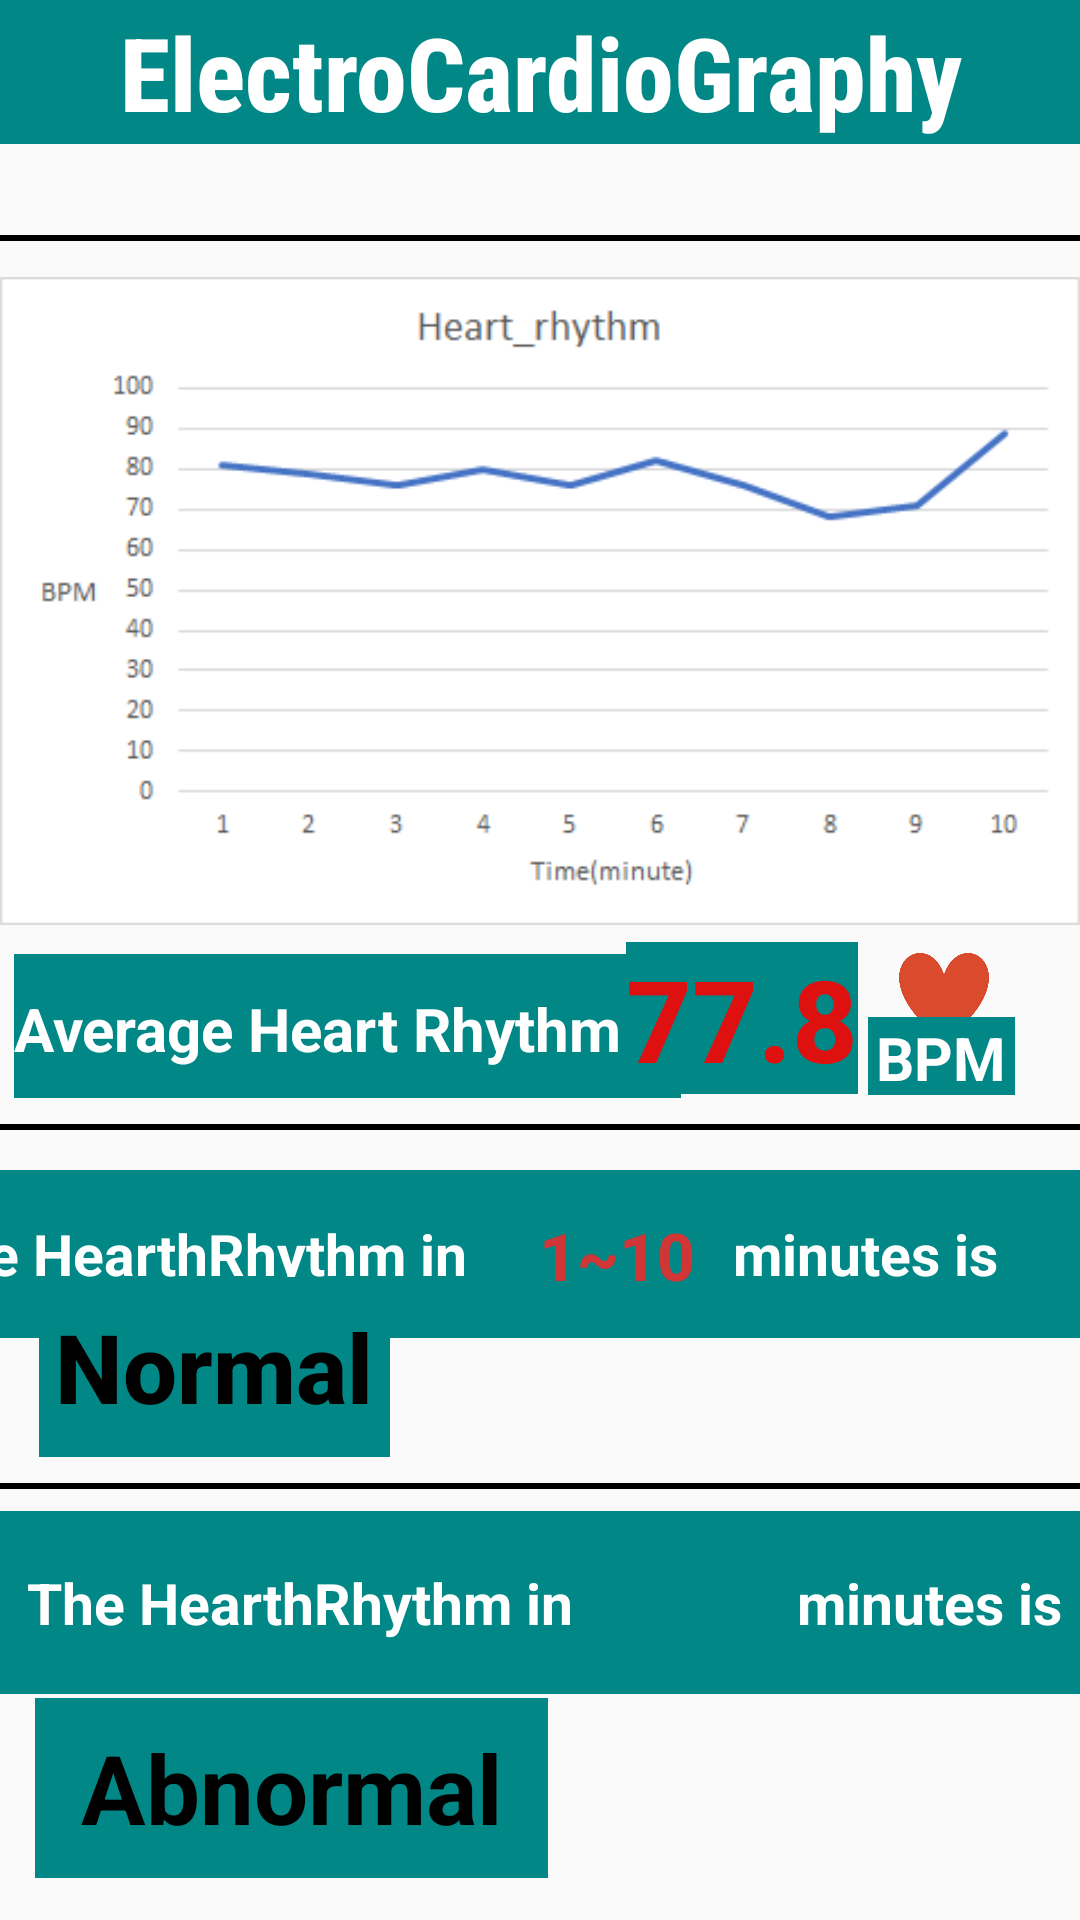

The Android layout XML behind this screen, and the referenced resources:
<!-- AndroidManifest.xml: application theme Theme -->
<!-- res/layout/activity_electro_cardio_graphy.xml -->
<?xml version="1.0" encoding="utf-8"?>
<androidx.constraintlayout.widget.ConstraintLayout xmlns:android="http://schemas.android.com/apk/res/android"
    xmlns:app="http://schemas.android.com/apk/res-auto"
    xmlns:tools="http://schemas.android.com/tools"
    android:layout_width="match_parent"
    android:layout_height="match_parent"
    tools:context=".BaseActivity.ElectroCardioGraphy">

    <ImageView
        android:id="@+id/imageView9"
        android:layout_width="30dp"
        android:layout_height="30dp"
        app:layout_constraintBottom_toBottomOf="parent"
        app:layout_constraintEnd_toEndOf="parent"
        app:layout_constraintHorizontal_bias="0.908"
        app:layout_constraintStart_toStartOf="parent"
        app:layout_constraintTop_toTopOf="parent"
        app:layout_constraintVertical_bias="0.52"
        app:srcCompat="@drawable/heart" />

    <TextView
        android:id="@+id/textView25"
        android:layout_width="0dp"
        android:layout_height="2dp"
        android:background="@color/black"
        app:layout_constraintBottom_toBottomOf="parent"
        app:layout_constraintEnd_toEndOf="parent"
        app:layout_constraintHorizontal_bias="1.0"
        app:layout_constraintStart_toStartOf="parent"
        app:layout_constraintTop_toTopOf="parent"
        app:layout_constraintVertical_bias="0.775"
        tools:ignore="MissingConstraints" />

    <TextView
        android:id="@+id/textView24"
        android:layout_width="171dp"
        android:layout_height="60dp"
        android:text="Abnormal"
        android:textColor="@color/black"
        android:textSize="32dp"
        app:layout_constraintBottom_toBottomOf="parent"
        app:layout_constraintEnd_toEndOf="parent"
        app:layout_constraintHorizontal_bias="0.062"
        app:layout_constraintStart_toStartOf="parent"
        app:layout_constraintTop_toTopOf="parent"
        app:layout_constraintVertical_bias="0.976" />

    <TextView
        android:id="@+id/textView21"
        android:layout_width="392dp"
        android:layout_height="61dp"
        android:text="The HearthRhythm in                minutes is "
        android:textSize="19dp"
        app:layout_constraintBottom_toBottomOf="parent"
        app:layout_constraintEnd_toEndOf="parent"
        app:layout_constraintHorizontal_bias="0.405"
        app:layout_constraintStart_toStartOf="parent"
        app:layout_constraintTop_toTopOf="parent"
        app:layout_constraintVertical_bias="0.87" />

    <TextView
        android:id="@+id/textView22"
        android:layout_width="410dp"
        android:layout_height="56dp"
        android:text="The HearthRhythm in                   minutes is "
        android:textSize="19dp"
        app:layout_constraintBottom_toBottomOf="parent"
        app:layout_constraintEnd_toEndOf="parent"
        app:layout_constraintHorizontal_bias="1.0"
        app:layout_constraintStart_toStartOf="parent"
        app:layout_constraintTop_toTopOf="parent"
        app:layout_constraintVertical_bias="0.668" />

    <TextView
        android:id="@+id/textView16"
        android:layout_width="0dp"
        android:layout_height="2dp"
        android:background="@color/black"
        app:layout_constraintBottom_toBottomOf="parent"
        app:layout_constraintEnd_toEndOf="parent"
        app:layout_constraintHorizontal_bias="0.0"
        app:layout_constraintStart_toStartOf="parent"
        app:layout_constraintTop_toTopOf="parent"
        app:layout_constraintVertical_bias="0.587"
        tools:ignore="MissingConstraints" />

    <TextView
        android:id="@+id/textView14"
        android:layout_width="0dp"
        android:layout_height="2dp"
        android:background="@color/black"
        app:layout_constraintBottom_toBottomOf="parent"
        app:layout_constraintEnd_toEndOf="parent"
        app:layout_constraintHorizontal_bias="0.0"
        app:layout_constraintStart_toStartOf="parent"
        app:layout_constraintTop_toTopOf="parent"
        app:layout_constraintVertical_bias="0.465"
        tools:ignore="MissingConstraints" />

    <TextView
        android:id="@+id/textView15"
        android:layout_width="0dp"
        android:layout_height="2dp"
        android:background="@color/black"
        app:layout_constraintBottom_toBottomOf="parent"
        app:layout_constraintEnd_toEndOf="parent"
        app:layout_constraintHorizontal_bias="0.0"
        app:layout_constraintStart_toStartOf="parent"
        app:layout_constraintTop_toTopOf="parent"
        app:layout_constraintVertical_bias="0.123"
        tools:ignore="MissingConstraints" />

    <TextView
        android:id="@+id/textView5"
        android:layout_width="0dp"
        android:layout_height="wrap_content"

        android:fontFamily="sans-serif-condensed-medium"
        android:text="ElectroCardioGraphy"
        android:textAlignment="center"

        android:textSize="34sp"
        app:layout_constraintBottom_toBottomOf="parent"
        app:layout_constraintEnd_toEndOf="parent"
        app:layout_constraintHorizontal_bias="0.0"
        app:layout_constraintStart_toStartOf="parent"
        app:layout_constraintTop_toTopOf="parent"
        app:layout_constraintVertical_bias="0.0" />

    <ImageView
        android:id="@+id/imageView8"
        android:layout_width="wrap_content"
        android:layout_height="wrap_content"
        app:layout_constraintBottom_toBottomOf="parent"
        app:layout_constraintEnd_toEndOf="parent"
        app:layout_constraintHorizontal_bias="0.0"
        app:layout_constraintStart_toStartOf="parent"
        app:layout_constraintTop_toTopOf="parent"
        app:layout_constraintVertical_bias="0.16"
        app:srcCompat="@drawable/ecg3" />

    <TextView
        android:id="@+id/textView6"
        android:layout_width="wrap_content"
        android:layout_height="wrap_content"
        android:text="Average Heart Rhythm："
        android:textSize="20dp"
        app:layout_constraintBottom_toBottomOf="parent"
        app:layout_constraintEnd_toEndOf="parent"
        app:layout_constraintHorizontal_bias="0.035"
        app:layout_constraintStart_toStartOf="parent"
        app:layout_constraintTop_toTopOf="parent"
        app:layout_constraintVertical_bias="0.537" />

    <TextView
        android:id="@+id/textView18"
        android:layout_width="wrap_content"
        android:layout_height="wrap_content"
        android:fontFamily="sans-serif-medium"
        android:text="77.8"
        android:textColor="#DF1010"
        android:textColorHint="#B71C1C"
        android:textSize="38dp"
        app:layout_constraintBottom_toBottomOf="parent"
        app:layout_constraintEnd_toEndOf="parent"
        app:layout_constraintHorizontal_bias="0.738"
        app:layout_constraintStart_toStartOf="parent"
        app:layout_constraintTop_toTopOf="parent"
        app:layout_constraintVertical_bias="0.533" />

    <TextView
        android:id="@+id/textView19"
        android:layout_width="49dp"
        android:layout_height="26dp"
        android:text="BPM"
        android:textSize="20dp"
        app:layout_constraintBottom_toBottomOf="parent"
        app:layout_constraintEnd_toEndOf="parent"
        app:layout_constraintHorizontal_bias="0.93"
        app:layout_constraintStart_toStartOf="parent"
        app:layout_constraintTop_toTopOf="parent"
        app:layout_constraintVertical_bias="0.552" />

    <TextView
        android:id="@+id/textView20"
        android:layout_width="117dp"
        android:layout_height="60dp"
        android:fontFamily="sans-serif-medium"
        android:text="Normal"
        android:textColor="@color/black"
        android:textSize="32dp"
        app:layout_constraintBottom_toBottomOf="parent"
        app:layout_constraintEnd_toEndOf="parent"
        app:layout_constraintHorizontal_bias="0.054"
        app:layout_constraintStart_toStartOf="parent"
        app:layout_constraintTop_toTopOf="parent"
        app:layout_constraintVertical_bias="0.734" />

    <TextView
        android:id="@+id/textView23"
        android:layout_width="wrap_content"
        android:layout_height="wrap_content"
        android:fontFamily="sans-serif-medium"
        android:text="1~10"
        android:textColor="#D13636"
        android:textSize="22dp"
        app:layout_constraintBottom_toBottomOf="parent"
        app:layout_constraintEnd_toEndOf="parent"
        app:layout_constraintHorizontal_bias="0.587"
        app:layout_constraintStart_toStartOf="parent"
        app:layout_constraintTop_toTopOf="parent"
        app:layout_constraintVertical_bias="0.666"
        tools:ignore="MissingConstraints" />

</androidx.constraintlayout.widget.ConstraintLayout>
<!-- resources referenced by this layout -->
<resources>
  <color name="black">#FF000000</color>
  <!-- drawable ecg3: png bitmap (drawable, 9002 bytes) -->
  <!-- drawable heart: png bitmap (drawable, 6622 bytes) -->
  <style name="Theme" parent="Theme.AppCompat.DayNight">
          
  
          <item name="colorPrimary">@color/teal_700</item>
          <item name="colorPrimaryVariant">@color/purple_700</item>
          <item name="colorOnPrimary">@color/white</item>
          
          <item name="colorSecondary">@color/teal_200</item>
          <item name="colorSecondaryVariant">@color/purple_500</item>
          <item name="colorOnSecondary">@color/black</item>
          
          <item name="android:statusBarColor">@color/teal_700</item>
          <item name="android:buttonStyle">@style/Button</item>
          <item name="android:textViewStyle">@style/Button</item>
          <item name="android:actionBarStyle">@style/Button</item>
          
  
      </style>
  <color name="teal_700">#FF018786</color>
  <color name="purple_700">#FF3700B3</color>
  <color name="white">#FFFFFFFF</color>
  <color name="teal_200">#FF03DAC5</color>
  <color name="purple_500">#FF6200EE</color>
  <style name="Button" parent="@android:style/Widget.Holo.Light.Button">
          <item name="android:background">@color/teal_700</item>
          <item name="android:textColor">@color/white</item>
          <item name="android:textStyle">bold</item>
      </style>
</resources>
